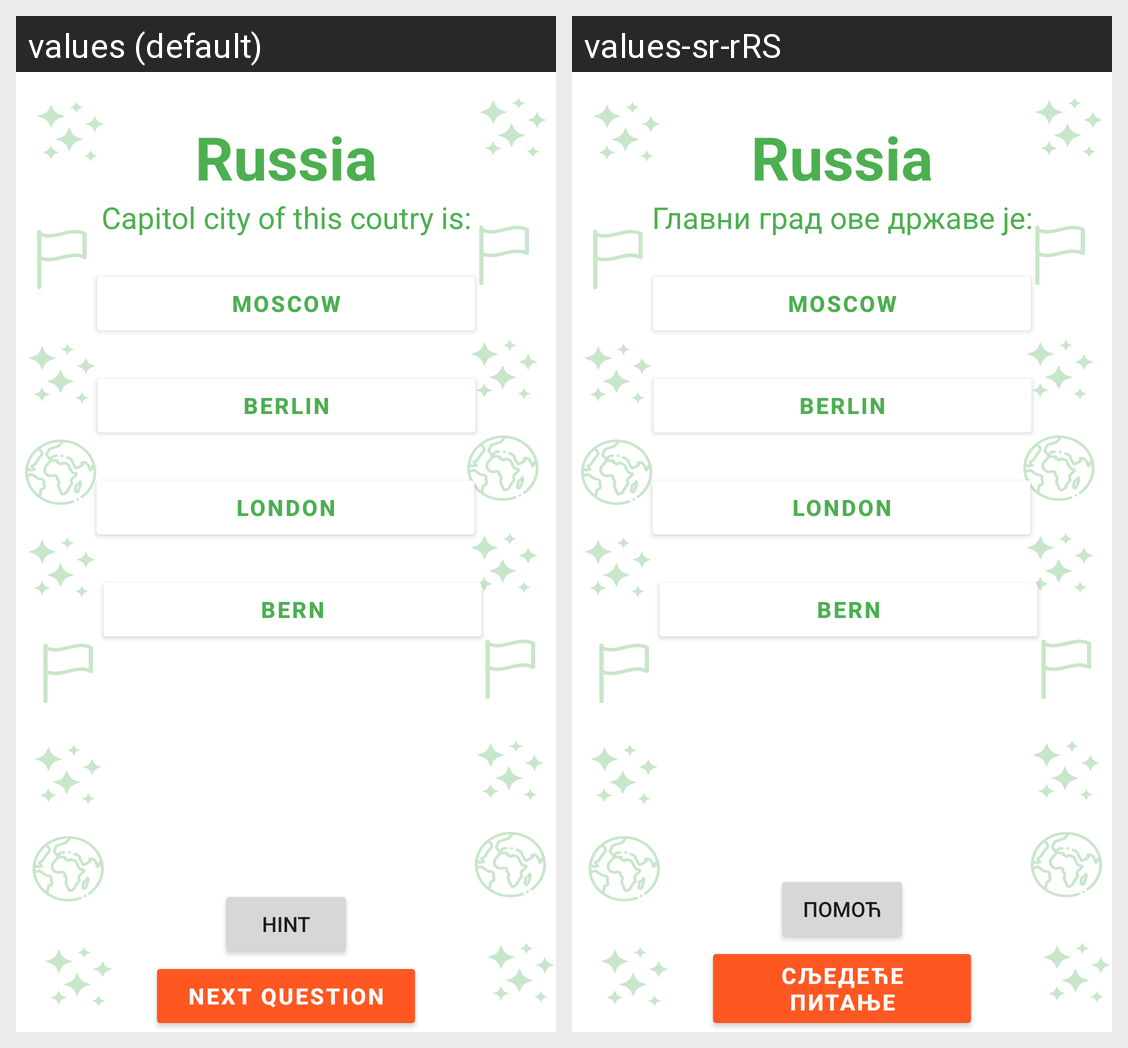

The Android screen above is rendered under two locales of the same app. Produce the string resources it draws, with the default and per-locale values.
Android screen res/layout/fragment_tip_pitanja_glavni_grad.xml rendered under 2 locales, left to right: values (default), values-sr-rRS. Device: Nexus 5 (rendered at 1080×1920; each locale shown at half size, 540×960, under a caption strip naming it); theme Theme.KvizologApp.
Strings drawn on this screen, with the default value and each locale's value (text and hints the layout hard-codes, and strings that could not be matched under every locale, appear in the picture but are not listed):

capital_city_explanation_text
  values: Capitol city of this coutry is:
  values-sr-rRS: Главни град ове државе је:

next_question_string
  values: Next question
  values-sr-rRS: Сљедеће питање

hint
  values: hint
  values-sr-rRS: помоћ
